Dataset: data (GitHub, satorres8/CARD-RECOGNIZER). Classes: 10 of clubs, 10 of diamonds, 10 of hearts, 10 of spades, 2 of clubs, 2 of diamonds, 2 of hearts, 2 of spades, 3 of clubs, 3 of diamonds, 3 of hearts, 3 of spades, 4 of clubs, 4 of diamonds, 4 of hearts, 4 of spades, 5 of clubs, 5 of diamonds, 5 of hearts, 5 of spades, 6 of clubs, 6 of diamonds, 6 of hearts, 6 of spades, 7 of clubs, 7 of diamonds, 7 of hearts, 7 of spades, 8 of clubs, 8 of diamonds, 8 of hearts, 8 of spades, 9 of clubs, 9 of diamonds, 9 of hearts, 9 of spades, ace of clubs, ace of diamonds, ace of hearts, ace of spades, black joker, jack of clubs, jack of diamonds, jack of hearts, jack of spades, king of clubs, king of diamonds, king of hearts, king of spades, queen of clubs, queen of diamonds, queen of hearts, queen of spades, red joker.

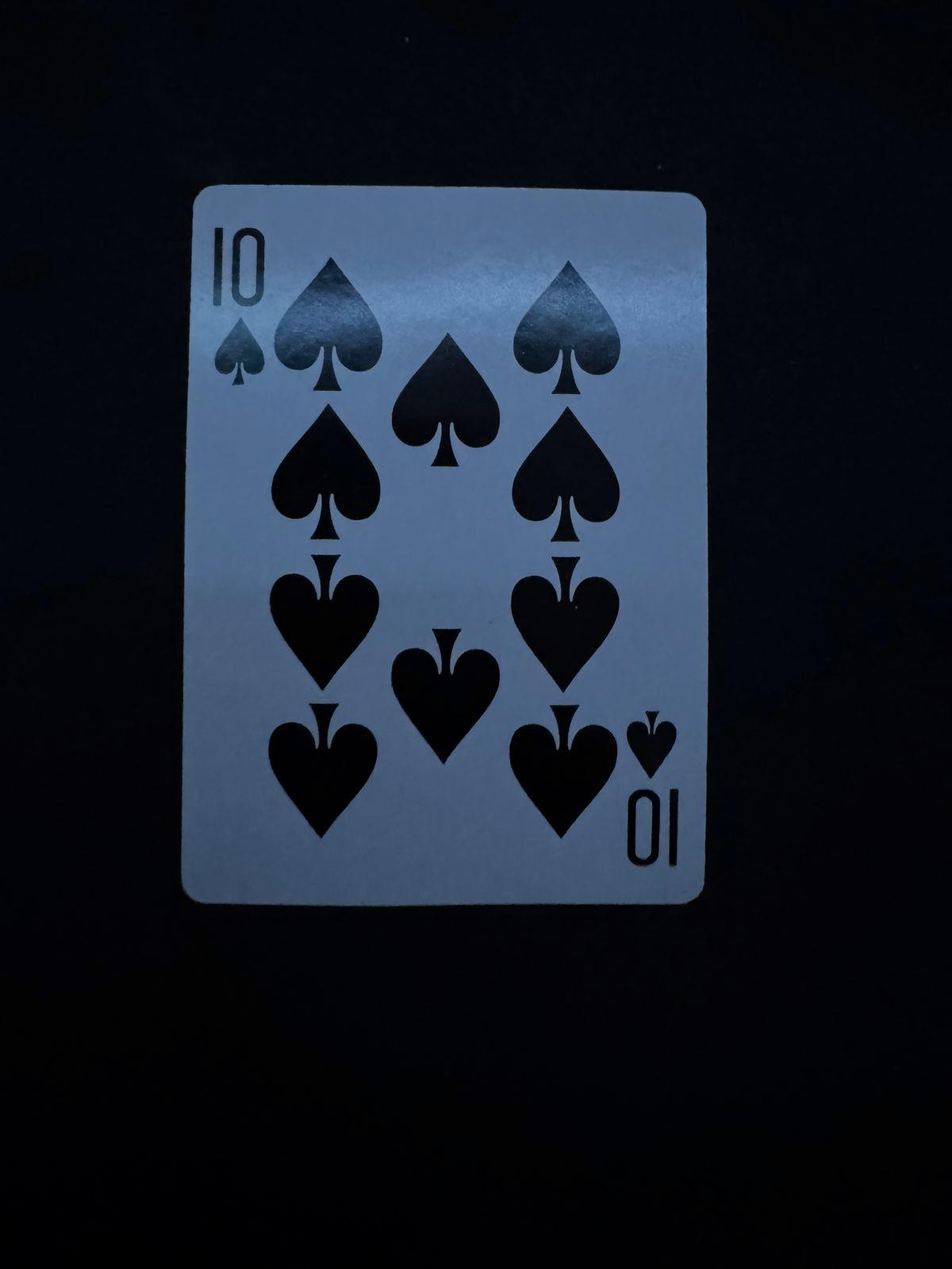
Label: 10 of spades

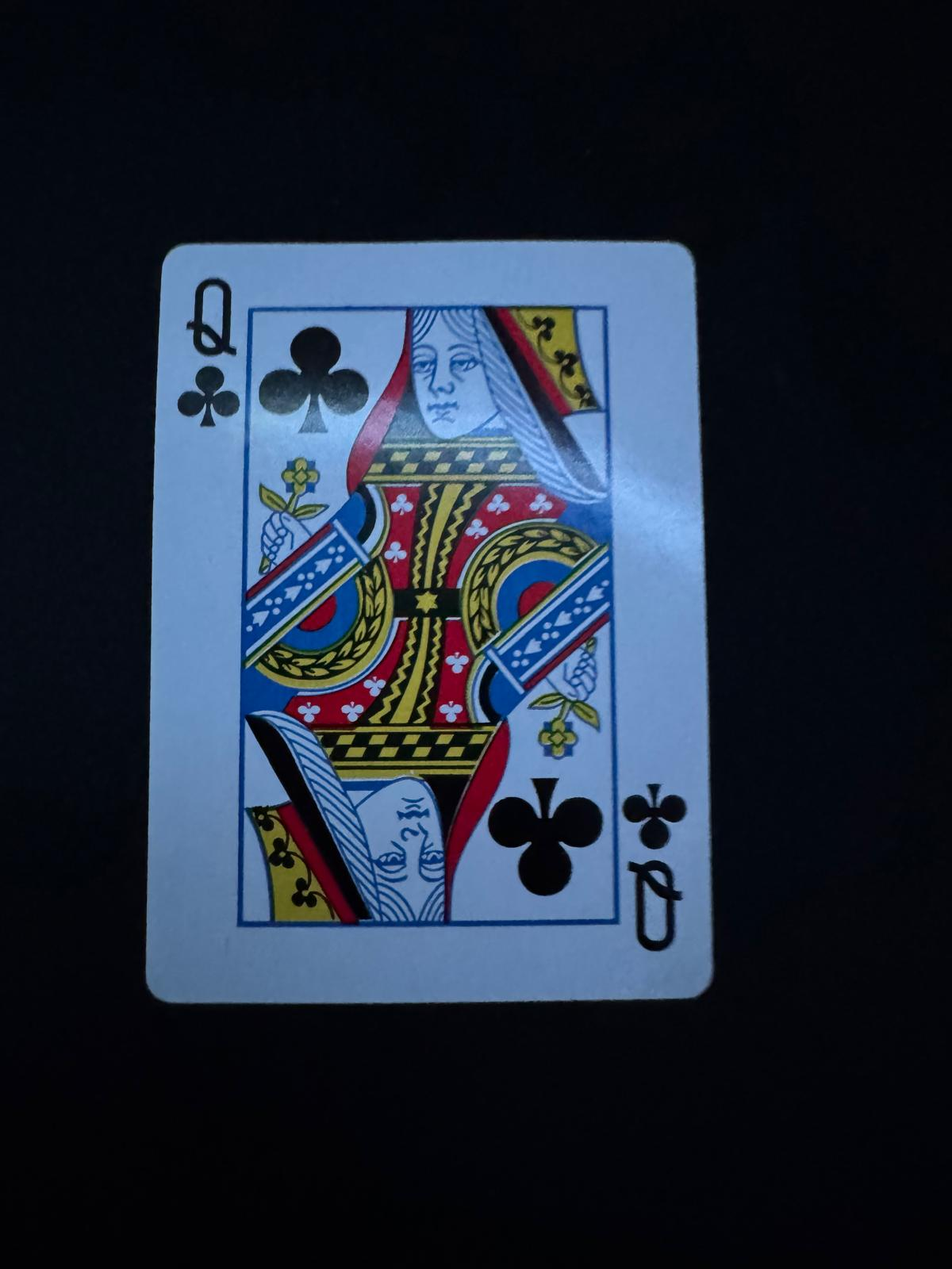
Label: queen of clubs

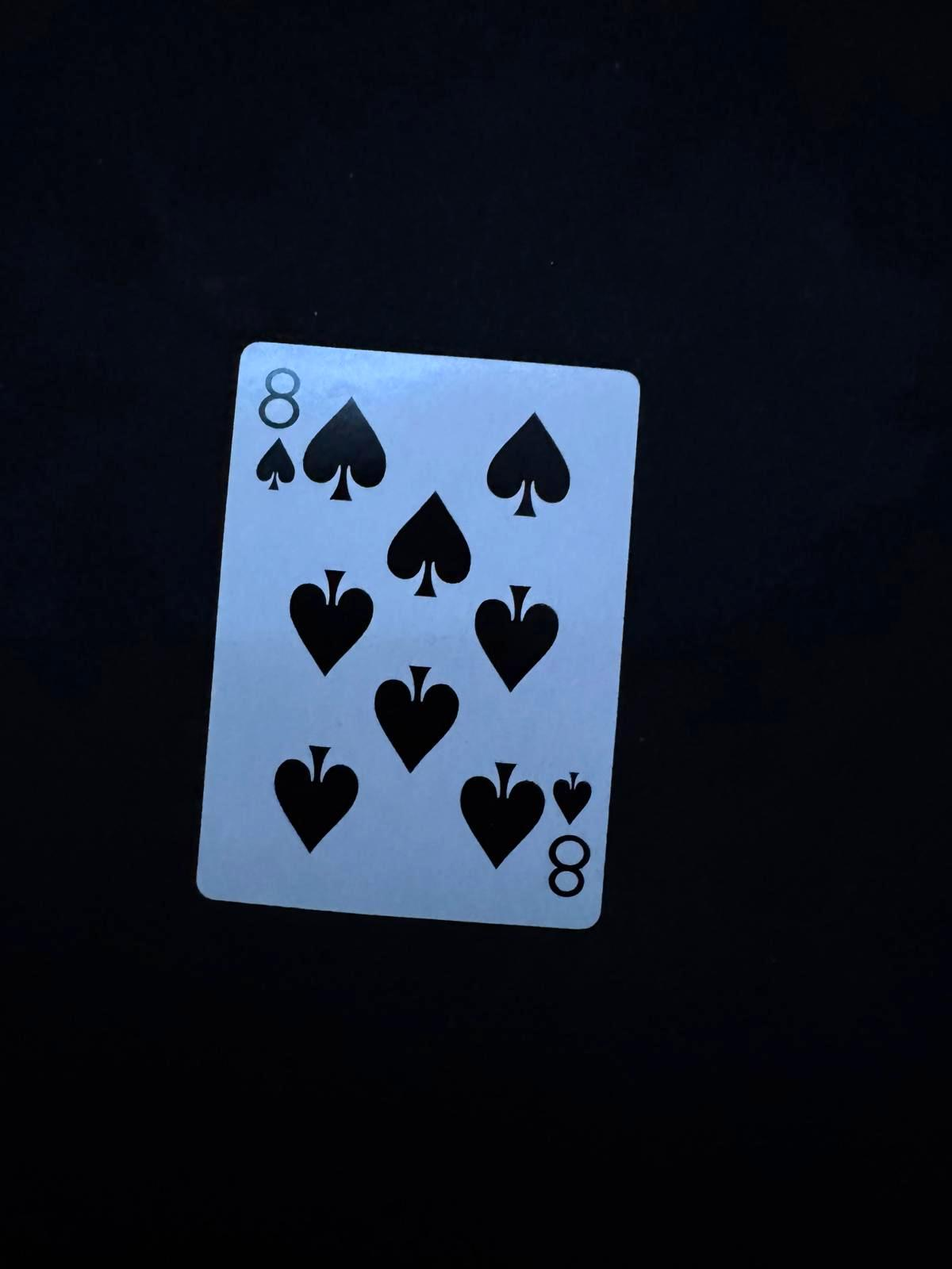
Label: 8 of spades

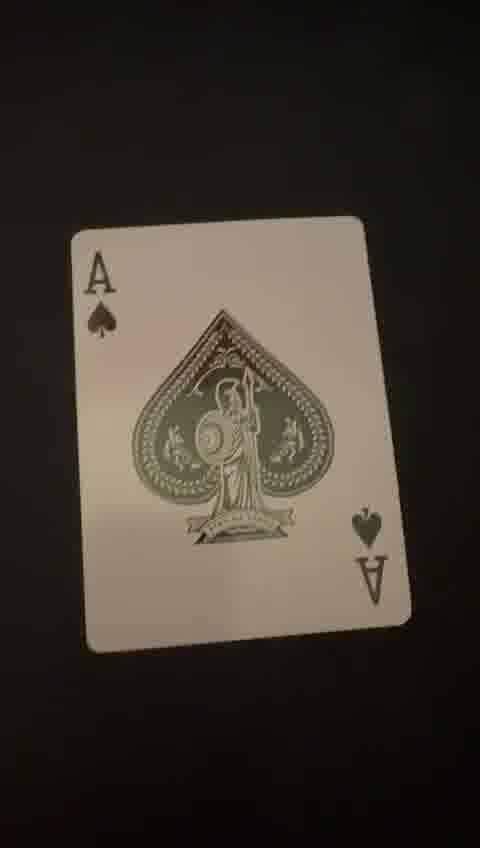
Label: ace of spades

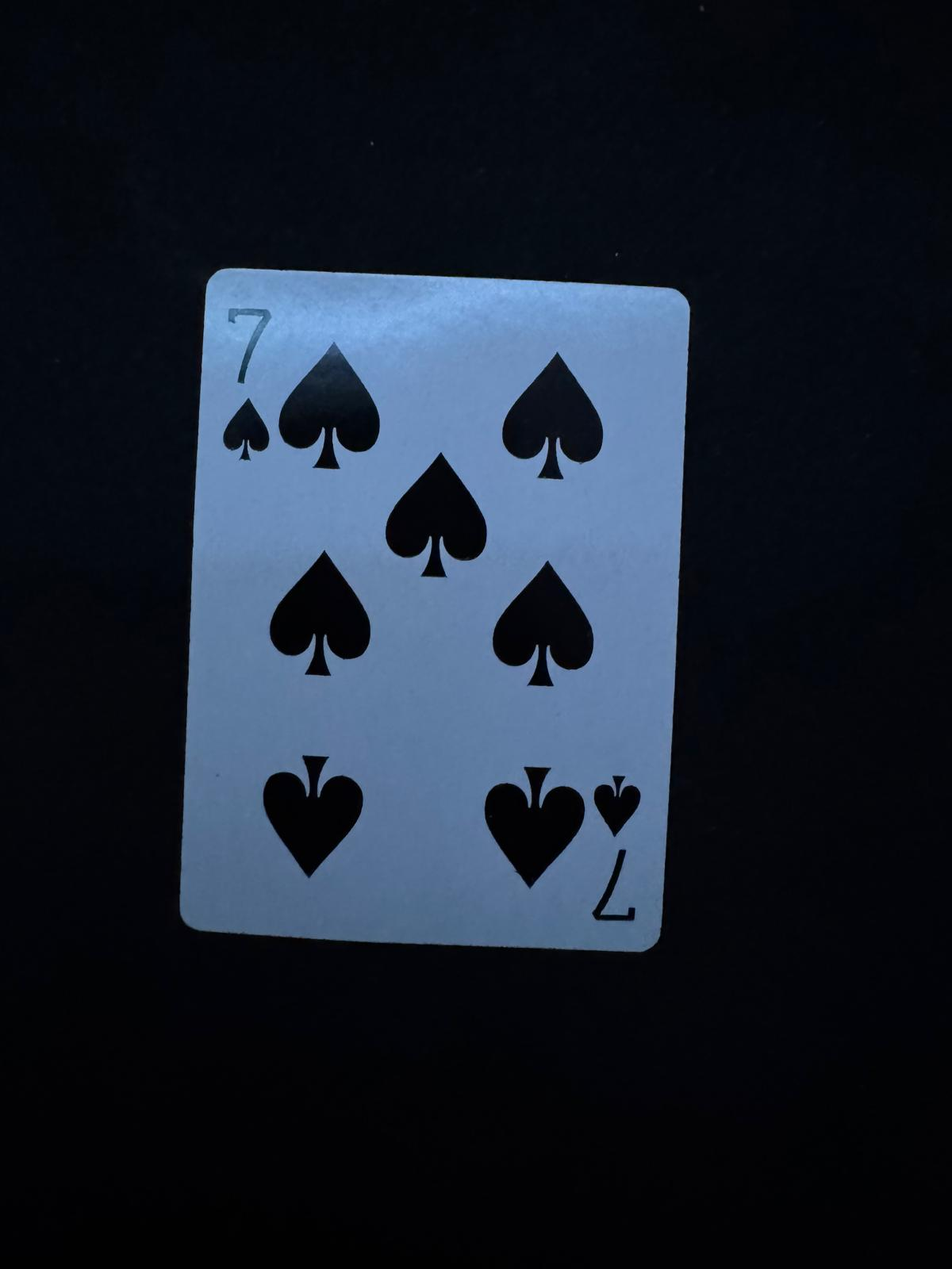
Label: 7 of spades

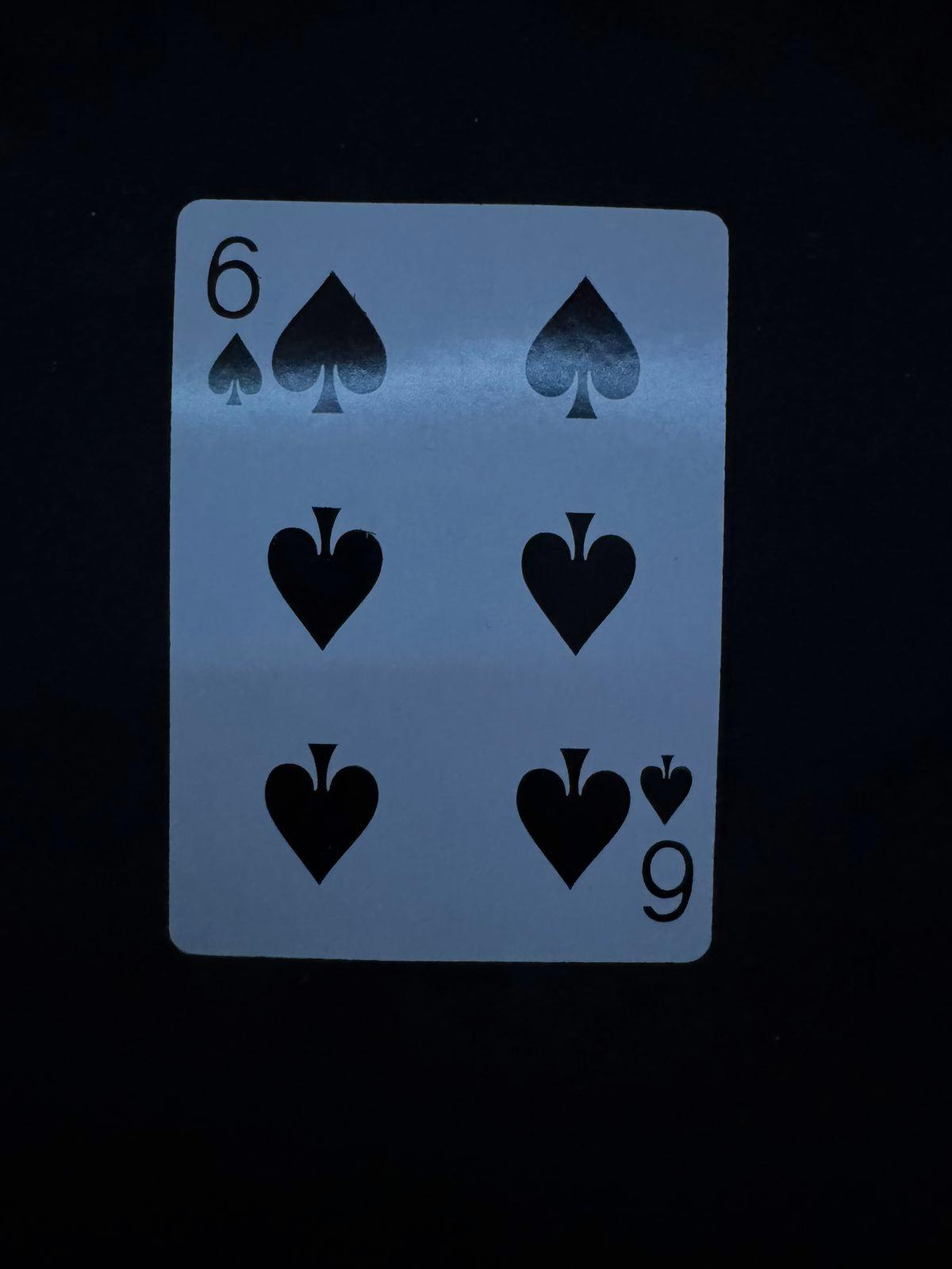
Label: 6 of spades
